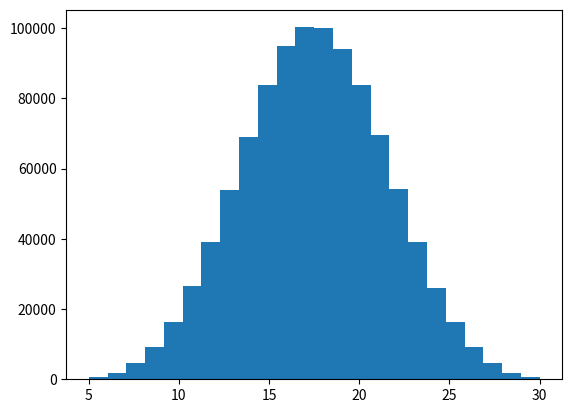

Write the Python code that produced this figure.
# -*- coding: utf-8 -*-
"""
@author: federico pfund
"""
#%%
import random
import matplotlib.pyplot as plt
import numpy as np
import pandas as pd
from collections import Counter # Utilizado para el Poker
np.random.seed(1231412)#para poder replicar el esperimento.
#%%
def tirar():

    tirada=[]
    for i in range(5):
        tirada.append(random.randint(1,6)) 

    return tirada

tirada = tirar()
#%%
def es_generala(tirada): # servida
    return max(tirada)==min(tirada)
#%%
N=1000000
sumas=[sum(tirar()) for i in range(N)]
G = sum([es_generala(tirar()) for i in range(N)])
prob = G/N
print(f'Tiré {N} veces, de las cuales {G} saqué generala servida.')
print(f'Podemos estimar la probabilidad de sacar generala servida mediante {prob:.6f}.')
#¿Por qué varían más los resultados obtenidos con N = 100000 que con N = 1000000?
"""el comportamiento de variabilidad que se regleja, Se debe al tamaño de la muestra,
    ya que para tamaños grandes segun "ley de los grandes numeros" prescriben condiciones suficientes para garantizar que dicho promedio converja 
    al promedio de las esperanzas de las variables aleatorias involucradas. Las distintas formulaciones de la ley de los grandes números 
    especifican la convergencia de formas distintas.
        Si se repite un experimento aleatorio, bajo las mismas condiciones, un número ilimitado de veces;
    y si estas repeticiones son independientes la una de la otra, entonces la frecuencia de veces que un evento A ocurra,
    convergerá con probabilidad 1 a un número que es igual a la probabilidad de que A ocurra en una sola repetición del experimento"""
plt.hist(sumas,bins=24)# distribucion a la que converje la bernoulli.
#¿Cada cuántas tiradas en promedio podrías decir que sale una generala servida? 
promedio = round(N/G)
print(f'en promedio cada {promedio},veces sale una generala servida')
#¿Cómo se puede calcular la probabilidad de forma exacta?
# bueno una forma de calcular la forma exacta es tendiendo n -> infinito.. o tambien multiplicando
#la probabilidad del segundo para que sea igual al primero (1/6) por el tercero etc.
def probabilidad_exact(probabilidad_del_evento,numeros_de_eventos):
    return probabilidad_del_evento**(numeros_de_eventos-1)
probabilidad_exacta_generala=probabilidad_exact(1/6,5)
print(f' probabilidad  exacta:{probabilidad_exacta_generala}')
#%%
#Ejercicio 5.2: Generala no necesariamente servida.
# Esta función es la tirada random de X cantidad de dados
# se la invoca para la primer tirada de 5 dados
# también puede volver a invocarse para volver a tirar los 5 dados
# o para tirar nuevamente una cantidad x de dados elegidos
def tirar():

    dados= [random.randint(1, 6) for _ in range(5)]
    return dados
dados=tirar()
#me pregunto es generala? bueno verifiquemos.
def es_generala(dados):
    return max(dados)==min(dados)
es_general = es_generala(dados)
#pero tambien puede salir otra cosa como poker..
# Para encontrar el poker se debe importar el modulo Counter
#%%
def EsPoker(dados):
   cuenta = Counter(dados) # cuenta cuantas repeticiones hay de cada valor
   cuentaRepeticiones = (cuenta.most_common(1)) # genera una lista mostrando qué valor es el mas repetido y cuántas veces se repitió
   maxRepeticion = cuentaRepeticiones[0][1] # muestra el número de veces que se repitió el valor mas repetido
   if maxRepeticion == 4:# si el valor mas repetido se repitió cuatro veces devuelve True, sino False.
       return True
   else:
       return False
dead= EsPoker(dados)
#%%
#calcularemos la probabilidad de sacar un poker.
N=1000000
u = sum([EsPoker(tirar()) for i in range(N)])
probabilida_poker = u/N
print(f'Tiré {N} veces, de las cuales {u} fueron poker.')
print(f'Podemos estimar la probabilidad de sacar poker es: {probabilida_poker:.6f}.')
#%%
#tambien es posible sacar Full..
# La i toma el primer valor de jugada hasta el ultimo,
# pregunta valor por valor la cantidad de veces que está repetido
# si el valor i esta 3 veces dentro de la jugada, me retorna True
# si hay otro valor que está 2 veces me retorna True.
# Si ambos se cumplen retorna True, de lo contrario retorna False.
def EsFull(dados):
    hay_tres=False
    hay_dos=False
    for i in range (0,len(dados)):
        if dados.count(dados[i])==3:
            hay_tres=True
        if dados.count(dados[i])==2:
           hay_dos=True
    return hay_tres and hay_dos

r = sum([EsFull(tirar()) for i in range(N)])
probabilidad_Full = r/N
print(f'Tiré {N} veces, de las cuales {r} fueron Full.')
print(f'Podemos estimar la probabilidad de sacar Full es: {probabilidad_Full:.6f}.')
#%%
# La función establece las dos posibles escaleras que existen dentro del juego.
# Luego ordena la jugada, si es igual a alguna de las dos escaleras retorna true.
def esEscalera(dados):
    esc1=[1,2,3,4,5]
    esc2=[2,3,4,5,6]
    if sorted(dados)==esc1 or sorted(dados)==esc2:
        return True
    else:
        return False
p = sum([esEscalera(tirar()) for i in range(N)])
probabilidad_Escalera = p/N
print(f'Tiré {N} veces, de las cuales {p} fueron escalera.')
print(f'Podemos estimar la probabilidad de sacar escalera es: {probabilidad_Escalera:.6f}.')
#%%
#pero tambien podemos pensar en seleccionar dados que se repitan y guardarlo y tirar los restantes..
#veremos como influye en la estrategia este metodo de jugada..
# segun los dados obtenidos y un valor de dado pedido al usuario anteriormente
# recorre la lista de dados para averiguar cuantas veces está ese dado repetido
# finalmente imprime una cadena con esa información y retorna los puntos obtenidos
# al multiplicar el valor del dado x la cantidad de veces que se ha repetido
import collections #proyecto copia y rediseño :(Maite Echeveste...) sacado de slack
def generala_no_servida(dados):
    repeticion= collections.Counter(dados)#genera diccionario con las cantidad de repeticion
    mas_repet= repeticion.most_common(1)#lista de tuplas(numero que se repite,cantidad de repeticion)
    maxRepeticion = mas_repet[0][1] # muestra el número de veces que se repitió el valor mas repetido
    dado_mas_repetido= mas_repet[0][0]#cuantas veces salio dicho dado
    for k in range(2):
        if dado_mas_repetido < 5:
            dados = [random.randint(1,6) for _ in range(5-dado_mas_repetido)]#tiro las veces necesarias 
            repeticion = collections.Counter(dados)#diccionario con las cantidad de repeticion
            mas_repet = repeticion.most_common(1)
            maxRepeticion1 = mas_repet[0][1] # muestra el número de veces que se repitió el valor mas repetido
            dado_mas_repetido1= mas_repet[0][0]#cuantas veces salio dicho dado
            if dado_mas_repetido1 > dado_mas_repetido:#compara si en la segunda tirada saca dados mas repetidos.
                dado_mas_repetido = dado_mas_repetido1# de ser true asigna dicho valor a la variable pre definida.
                maxRepeticion = maxRepeticion1 #tambien asigna la maxima repeticiondel dado en dicha jugada.
            else:# si no 
                dado_mas_repetido += dados.count(maxRepeticion)# acumula  la cantidad de veces que va saliendo el dado mas repetido.
        else:#salio generala en el primer o segundo tiro
            return [maxRepeticion]*dado_mas_repetido
            break
    for k in dados:
        if k == maxRepeticion:
            dados.remove(k)
        ultima = [maxRepeticion]*dado_mas_repetido + dados
        return ultima
#%%
"""
​def SalidaDeNumero(dados,valor):
    cantidad_de_repeticiones=0
    for i in dados:
        if i==valor:
            cantidad_de_repeticiones+=1
    multiplicacion = (valor*cantidad_de_repeticiones)
    print("El dado",valor,"salio:",cantidad_de_repeticiones,"veces. Obtuvo",multiplicacion,"puntos.")
    return multiplicacion
"""